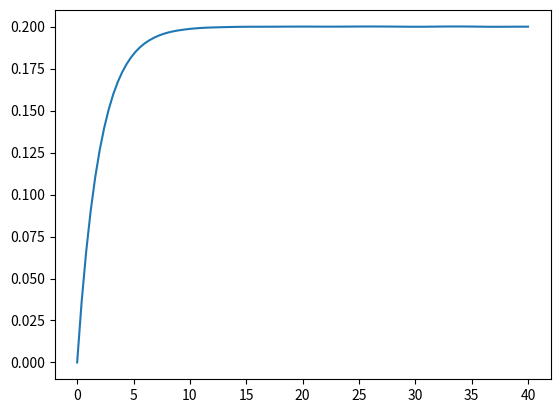

Source code (Python):
import numpy as np
import matplotlib.pyplot as plt
from scipy import integrate

def diff_rl(t,i,v, r, l):
    """
    Calculates the change in current over time from the formula
    L(dI/dt) = V - RI
    """
    di_dt = (v-r*i)/l

    return di_dt 


def exact_solution_rl(v, r, l, t):
    """
    Calculates the change in current over time from the formula
    I = (V/R)(1-exp(-Rt/L))
    """
    i = (v/r)*(1-np.exp(-r*t/l))
    
    return i

def main():

    v   = 10
    r   = 50
    l   = 100
    i_0 = np.array([0])
    t_0 = 0
    t_f = 40
    n   = 101
    t   = np.linspace(t_0, t_f, n)

    result = integrate.solve_ivp(fun=diff_rl,  # The function defining the derivative
                                    t_span=(t_0, t_f),  # Initial and final times
                                    y0=i_0,  # Initial state
                                    method="RK45",  # Integration method
                                    args = (v,r,l),
                                    t_eval=t)  # Time points for result to be reported

    # Read the solution and time from the array returned by Scipy
    i = result.y[0]
    t = result.t

    plt.plot(t,i)
    plt.show()

if __name__ == "__main__":
    main()